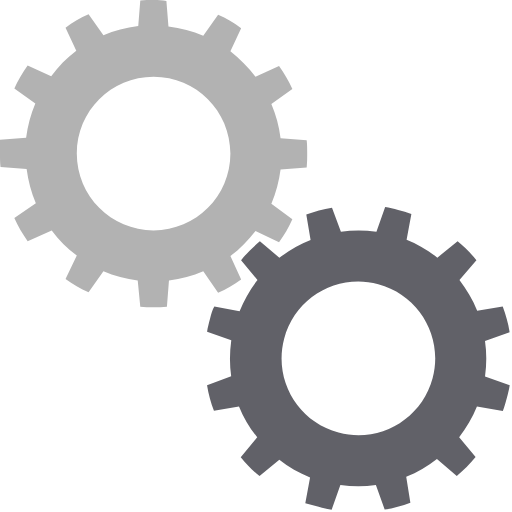
t = 0.00 s
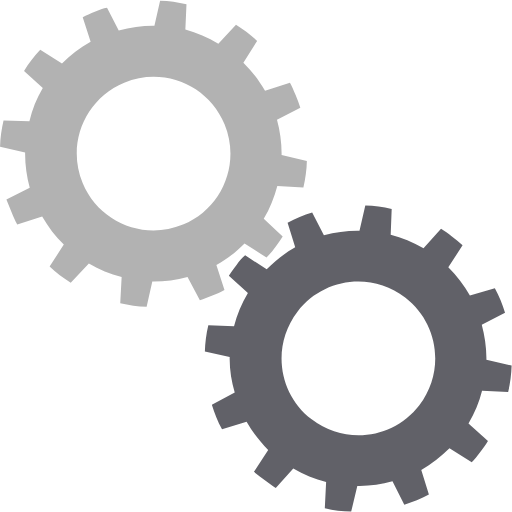
t = 0.75 s
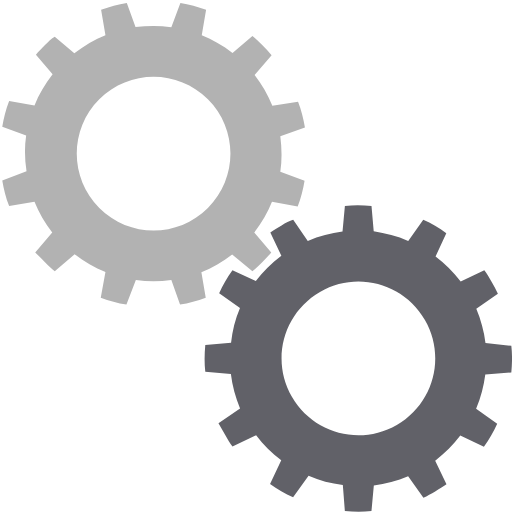
t = 1.50 s
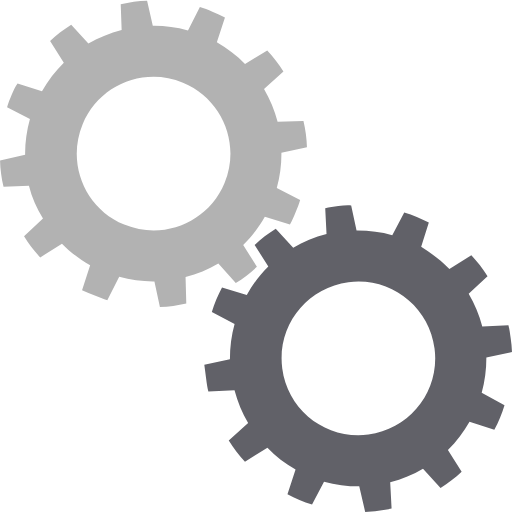
t = 2.25 s

The animated SVG that drew these frames (rendered in a browser with its animation timeline set to each time). Animation: 2 SMIL elements (animateTransform=2); one cycle of 3.00 s, repeats indefinitely.

<?xml version="1.0" encoding="utf-8"?><svg width='120px' height='120px' xmlns="http://www.w3.org/2000/svg" viewBox="0 0 100 100" preserveAspectRatio="xMidYMid" class="uil-gears"><rect x="0" y="0" width="100" height="100" fill="none" class="bk"></rect><g transform="translate(-20,-20)"><path d="M79.9,52.6C80,51.8,80,50.9,80,50s0-1.8-0.1-2.6l-5.1-0.4c-0.3-2.4-0.9-4.6-1.8-6.7l4.2-2.9c-0.7-1.6-1.6-3.1-2.6-4.5 L70,35c-1.4-1.9-3.1-3.5-4.9-4.9l2.2-4.6c-1.4-1-2.9-1.9-4.5-2.6L59.8,27c-2.1-0.9-4.4-1.5-6.7-1.8l-0.4-5.1C51.8,20,50.9,20,50,20 s-1.8,0-2.6,0.1l-0.4,5.1c-2.4,0.3-4.6,0.9-6.7,1.8l-2.9-4.1c-1.6,0.7-3.1,1.6-4.5,2.6l2.1,4.6c-1.9,1.4-3.5,3.1-5,4.9l-4.5-2.1 c-1,1.4-1.9,2.9-2.6,4.5l4.1,2.9c-0.9,2.1-1.5,4.4-1.8,6.8l-5,0.4C20,48.2,20,49.1,20,50s0,1.8,0.1,2.6l5,0.4 c0.3,2.4,0.9,4.7,1.8,6.8l-4.1,2.9c0.7,1.6,1.6,3.1,2.6,4.5l4.5-2.1c1.4,1.9,3.1,3.5,5,4.9l-2.1,4.6c1.4,1,2.9,1.9,4.5,2.6l2.9-4.1 c2.1,0.9,4.4,1.5,6.7,1.8l0.4,5.1C48.2,80,49.1,80,50,80s1.8,0,2.6-0.1l0.4-5.1c2.3-0.3,4.6-0.9,6.7-1.8l2.9,4.2 c1.6-0.7,3.1-1.6,4.5-2.6L65,69.9c1.9-1.4,3.5-3,4.9-4.9l4.6,2.2c1-1.4,1.9-2.9,2.6-4.5L73,59.8c0.9-2.1,1.5-4.4,1.8-6.7L79.9,52.6 z M50,65c-8.3,0-15-6.7-15-15c0-8.3,6.7-15,15-15s15,6.7,15,15C65,58.3,58.3,65,50,65z" fill="#b2b2b2"><animateTransform attributeName="transform" type="rotate" from="90 50 50" to="0 50 50" dur="3s" repeatCount="indefinite"></animateTransform></path></g><g transform="translate(20,20) rotate(15 50 50)"><path d="M79.9,52.6C80,51.8,80,50.9,80,50s0-1.8-0.1-2.6l-5.1-0.4c-0.3-2.4-0.9-4.6-1.8-6.7l4.2-2.9c-0.7-1.6-1.6-3.1-2.6-4.5 L70,35c-1.4-1.9-3.1-3.5-4.9-4.9l2.2-4.6c-1.4-1-2.9-1.9-4.5-2.6L59.8,27c-2.1-0.9-4.4-1.5-6.7-1.8l-0.4-5.1C51.8,20,50.9,20,50,20 s-1.8,0-2.6,0.1l-0.4,5.1c-2.4,0.3-4.6,0.9-6.7,1.8l-2.9-4.1c-1.6,0.7-3.1,1.6-4.5,2.6l2.1,4.6c-1.9,1.4-3.5,3.1-5,4.9l-4.5-2.1 c-1,1.4-1.9,2.9-2.6,4.5l4.1,2.9c-0.9,2.1-1.5,4.4-1.8,6.8l-5,0.4C20,48.2,20,49.1,20,50s0,1.8,0.1,2.6l5,0.4 c0.3,2.4,0.9,4.7,1.8,6.8l-4.1,2.9c0.7,1.6,1.6,3.1,2.6,4.5l4.5-2.1c1.4,1.9,3.1,3.5,5,4.9l-2.1,4.6c1.4,1,2.9,1.9,4.5,2.6l2.9-4.1 c2.1,0.9,4.4,1.5,6.7,1.8l0.4,5.1C48.2,80,49.1,80,50,80s1.8,0,2.6-0.1l0.4-5.1c2.3-0.3,4.6-0.9,6.7-1.8l2.9,4.2 c1.6-0.7,3.1-1.6,4.5-2.6L65,69.9c1.9-1.4,3.5-3,4.9-4.9l4.6,2.2c1-1.4,1.9-2.9,2.6-4.5L73,59.8c0.9-2.1,1.5-4.4,1.8-6.7L79.9,52.6 z M50,65c-8.3,0-15-6.7-15-15c0-8.3,6.7-15,15-15s15,6.7,15,15C65,58.3,58.3,65,50,65z" fill="#616168"><animateTransform attributeName="transform" type="rotate" from="0 50 50" to="90 50 50" dur="3s" repeatCount="indefinite"></animateTransform></path></g></svg>